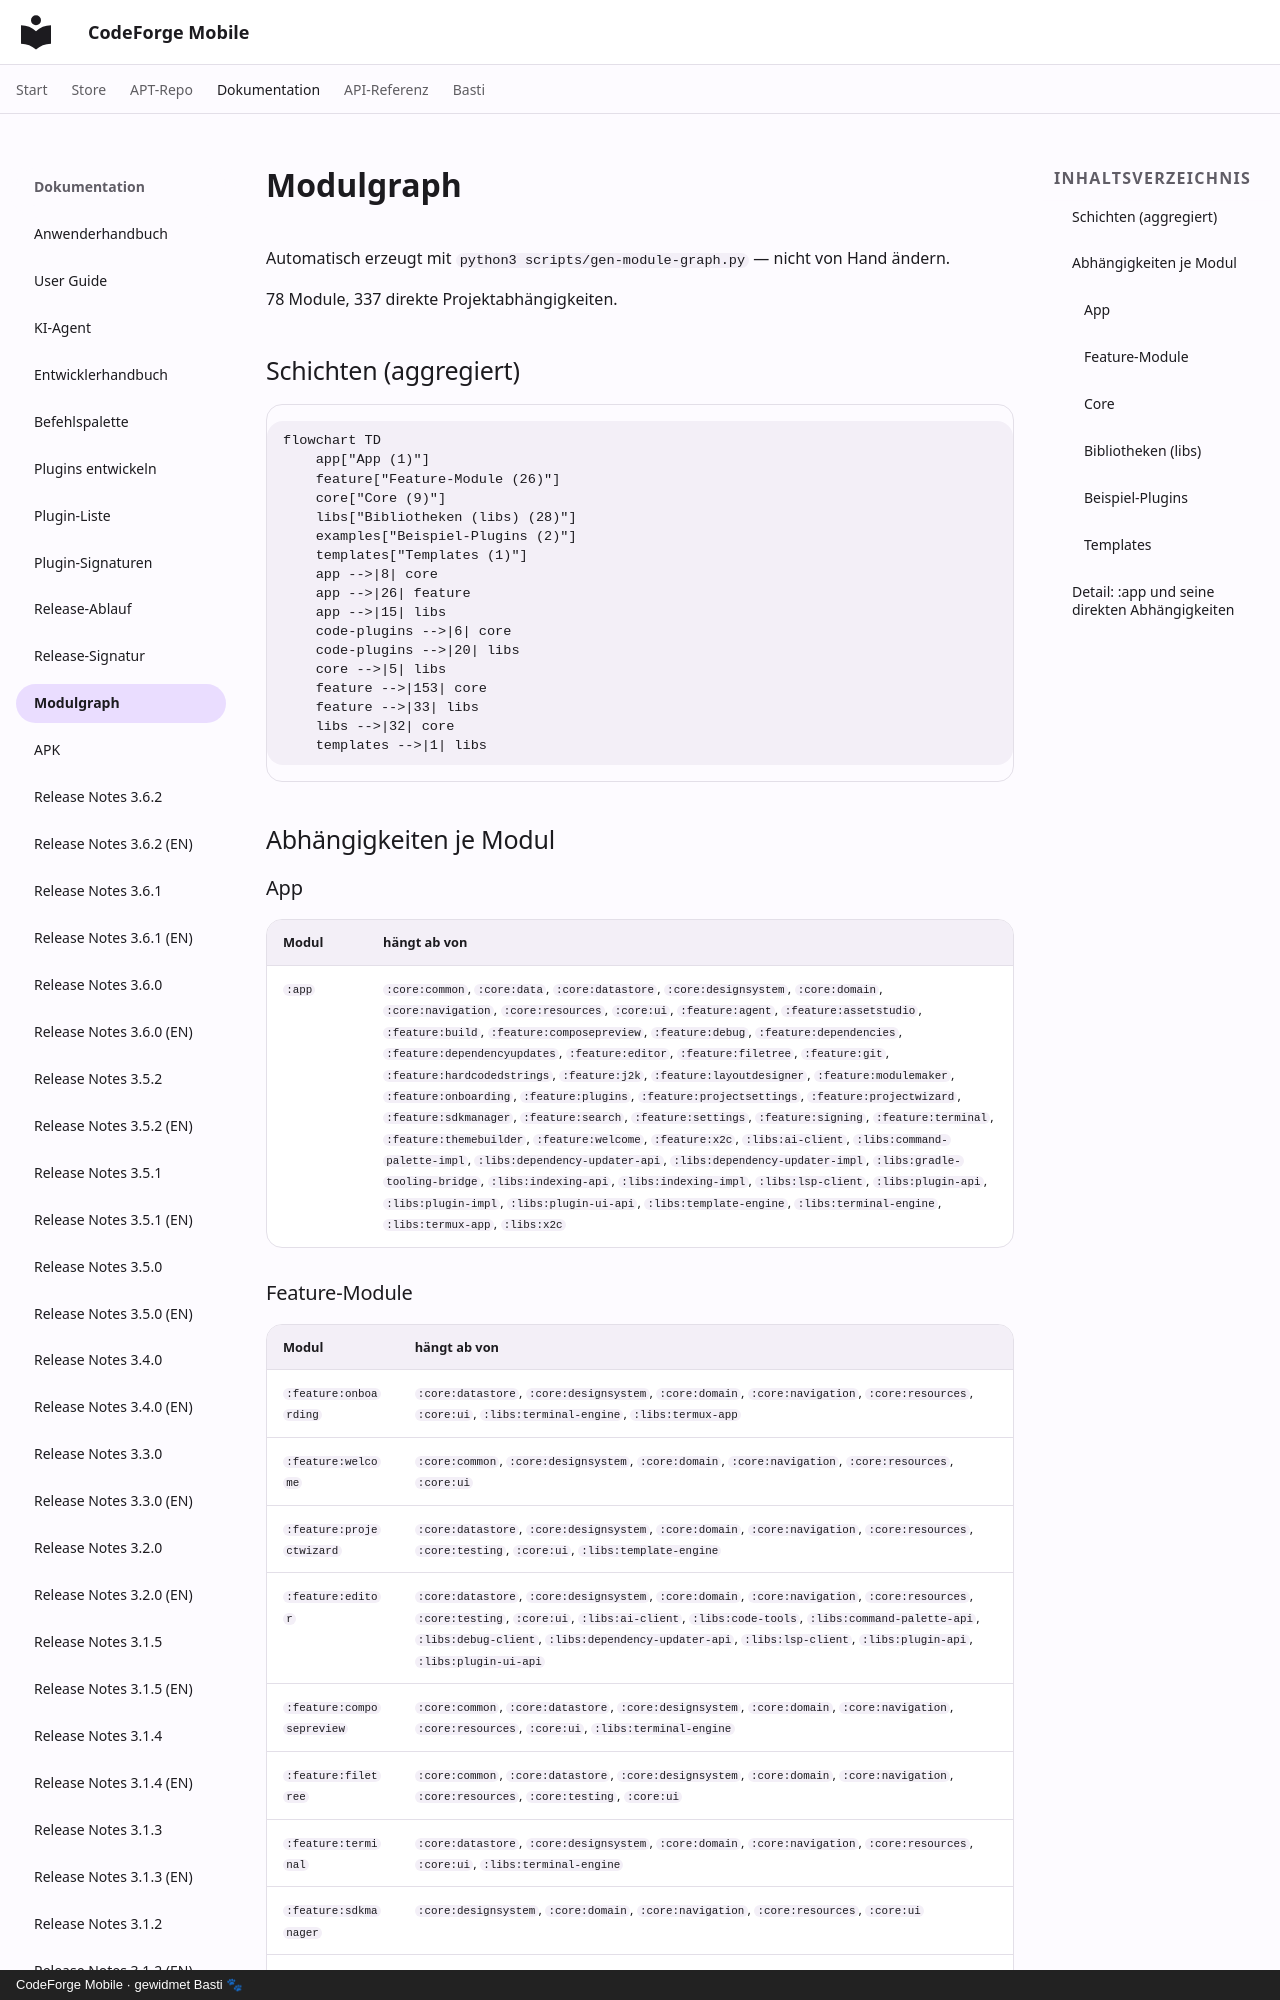

repository: scto/CodeForgeMobile · page: dev/module-graph/index.html · generator: mkdocs · copyright: CodeForge Mobile · gewidmet Basti 🐾

# Modulgraph

Automatisch erzeugt mit `python3 scripts/gen-module-graph.py` — nicht von Hand ändern.

78 Module, 337 direkte Projektabhängigkeiten.

## Schichten (aggregiert)

```mermaid
flowchart TD
    app["App (1)"]
    feature["Feature-Module (26)"]
    core["Core (9)"]
    libs["Bibliotheken (libs) (28)"]
    examples["Beispiel-Plugins (2)"]
    templates["Templates (1)"]
    app -->|8| core
    app -->|26| feature
    app -->|15| libs
    code-plugins -->|6| core
    code-plugins -->|20| libs
    core -->|5| libs
    feature -->|153| core
    feature -->|33| libs
    libs -->|32| core
    templates -->|1| libs
```

## Abhängigkeiten je Modul

### App

| Modul | hängt ab von |
|---|---|
| `:app` | `:core:common`, `:core:data`, `:core:datastore`, `:core:designsystem`, `:core:domain`, `:core:navigation`, `:core:resources`, `:core:ui`, `:feature:agent`, `:feature:assetstudio`, `:feature:build`, `:feature:composepreview`, `:feature:debug`, `:feature:dependencies`, `:feature:dependencyupdates`, `:feature:editor`, `:feature:filetree`, `:feature:git`, `:feature:hardcodedstrings`, `:feature:j2k`, `:feature:layoutdesigner`, `:feature:modulemaker`, `:feature:onboarding`, `:feature:plugins`, `:feature:projectsettings`, `:feature:projectwizard`, `:feature:sdkmanager`, `:feature:search`, `:feature:settings`, `:feature:signing`, `:feature:terminal`, `:feature:themebuilder`, `:feature:welcome`, `:feature:x2c`, `:libs:ai-client`, `:libs:command-palette-impl`, `:libs:dependency-updater-api`, `:libs:dependency-updater-impl`, `:libs:gradle-tooling-bridge`, `:libs:indexing-api`, `:libs:indexing-impl`, `:libs:lsp-client`, `:libs:plugin-api`, `:libs:plugin-impl`, `:libs:plugin-ui-api`, `:libs:template-engine`, `:libs:terminal-engine`, `:libs:termux-app`, `:libs:x2c` |
